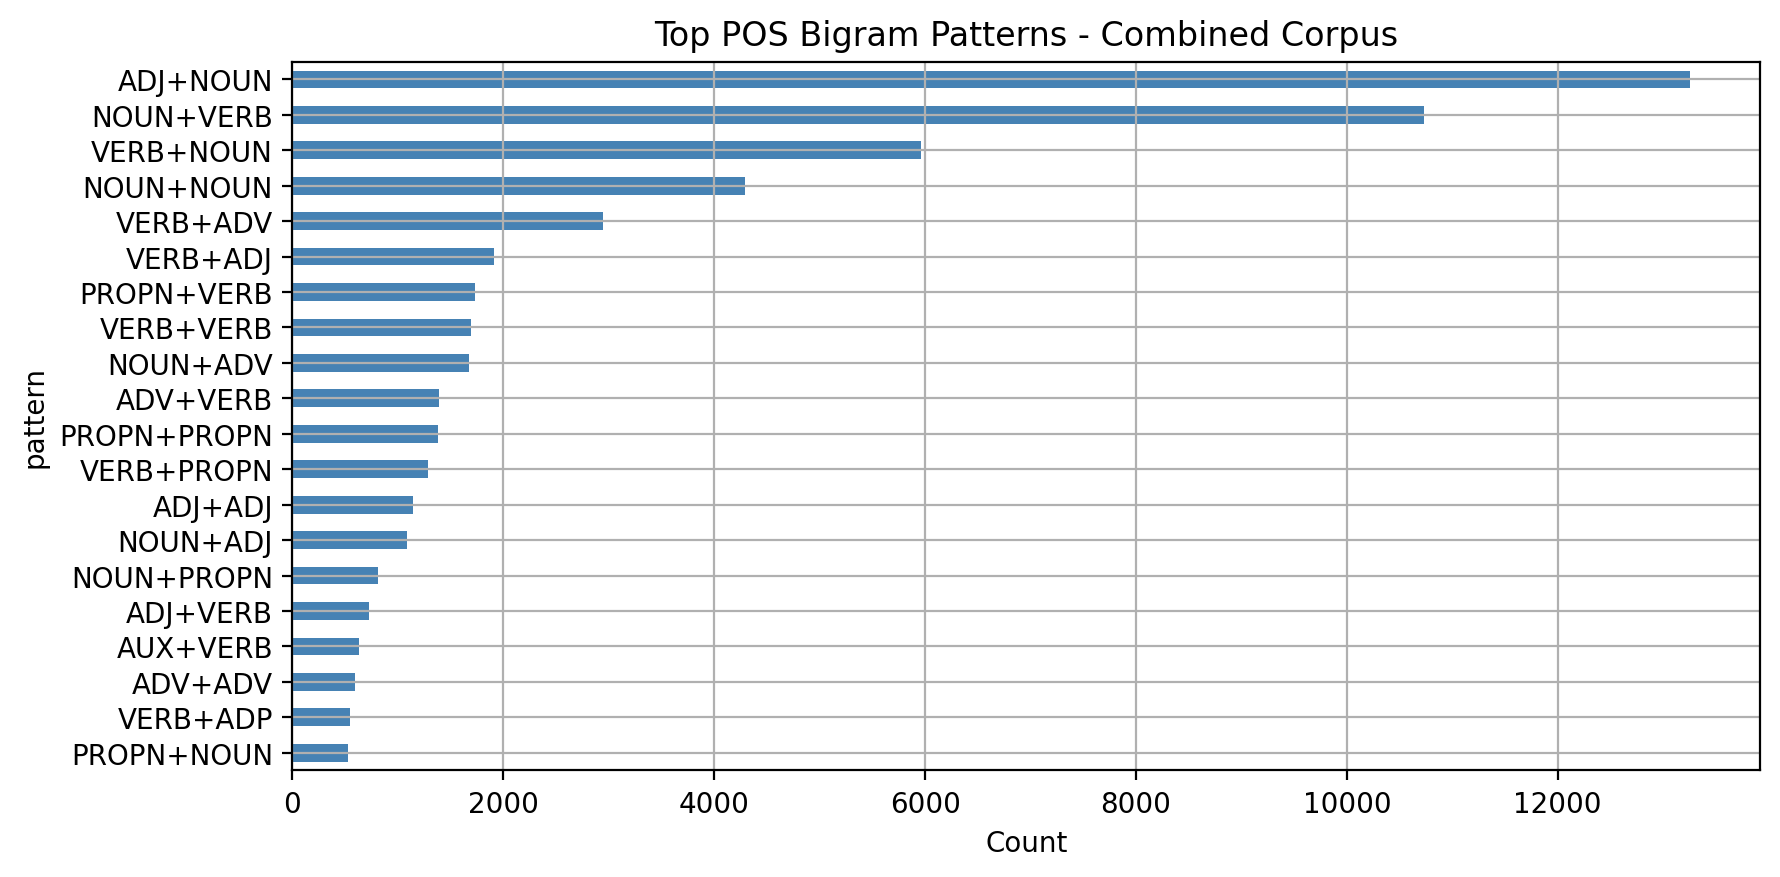

Values plotted in this chart, from the file beside it:
pattern, count
ADJ+NOUN, 13257
NOUN+VERB, 10732
VERB+NOUN, 5961
NOUN+NOUN, 4289
VERB+ADV, 2946
VERB+ADJ, 1911
PROPN+VERB, 1730
VERB+VERB, 1693
NOUN+ADV, 1673
ADV+VERB, 1387
PROPN+PROPN, 1380
VERB+PROPN, 1287
ADJ+ADJ, 1147
NOUN+ADJ, 1086
NOUN+PROPN, 812
ADJ+VERB, 728
AUX+VERB, 629
ADV+ADV, 596
VERB+ADP, 548
PROPN+NOUN, 525
